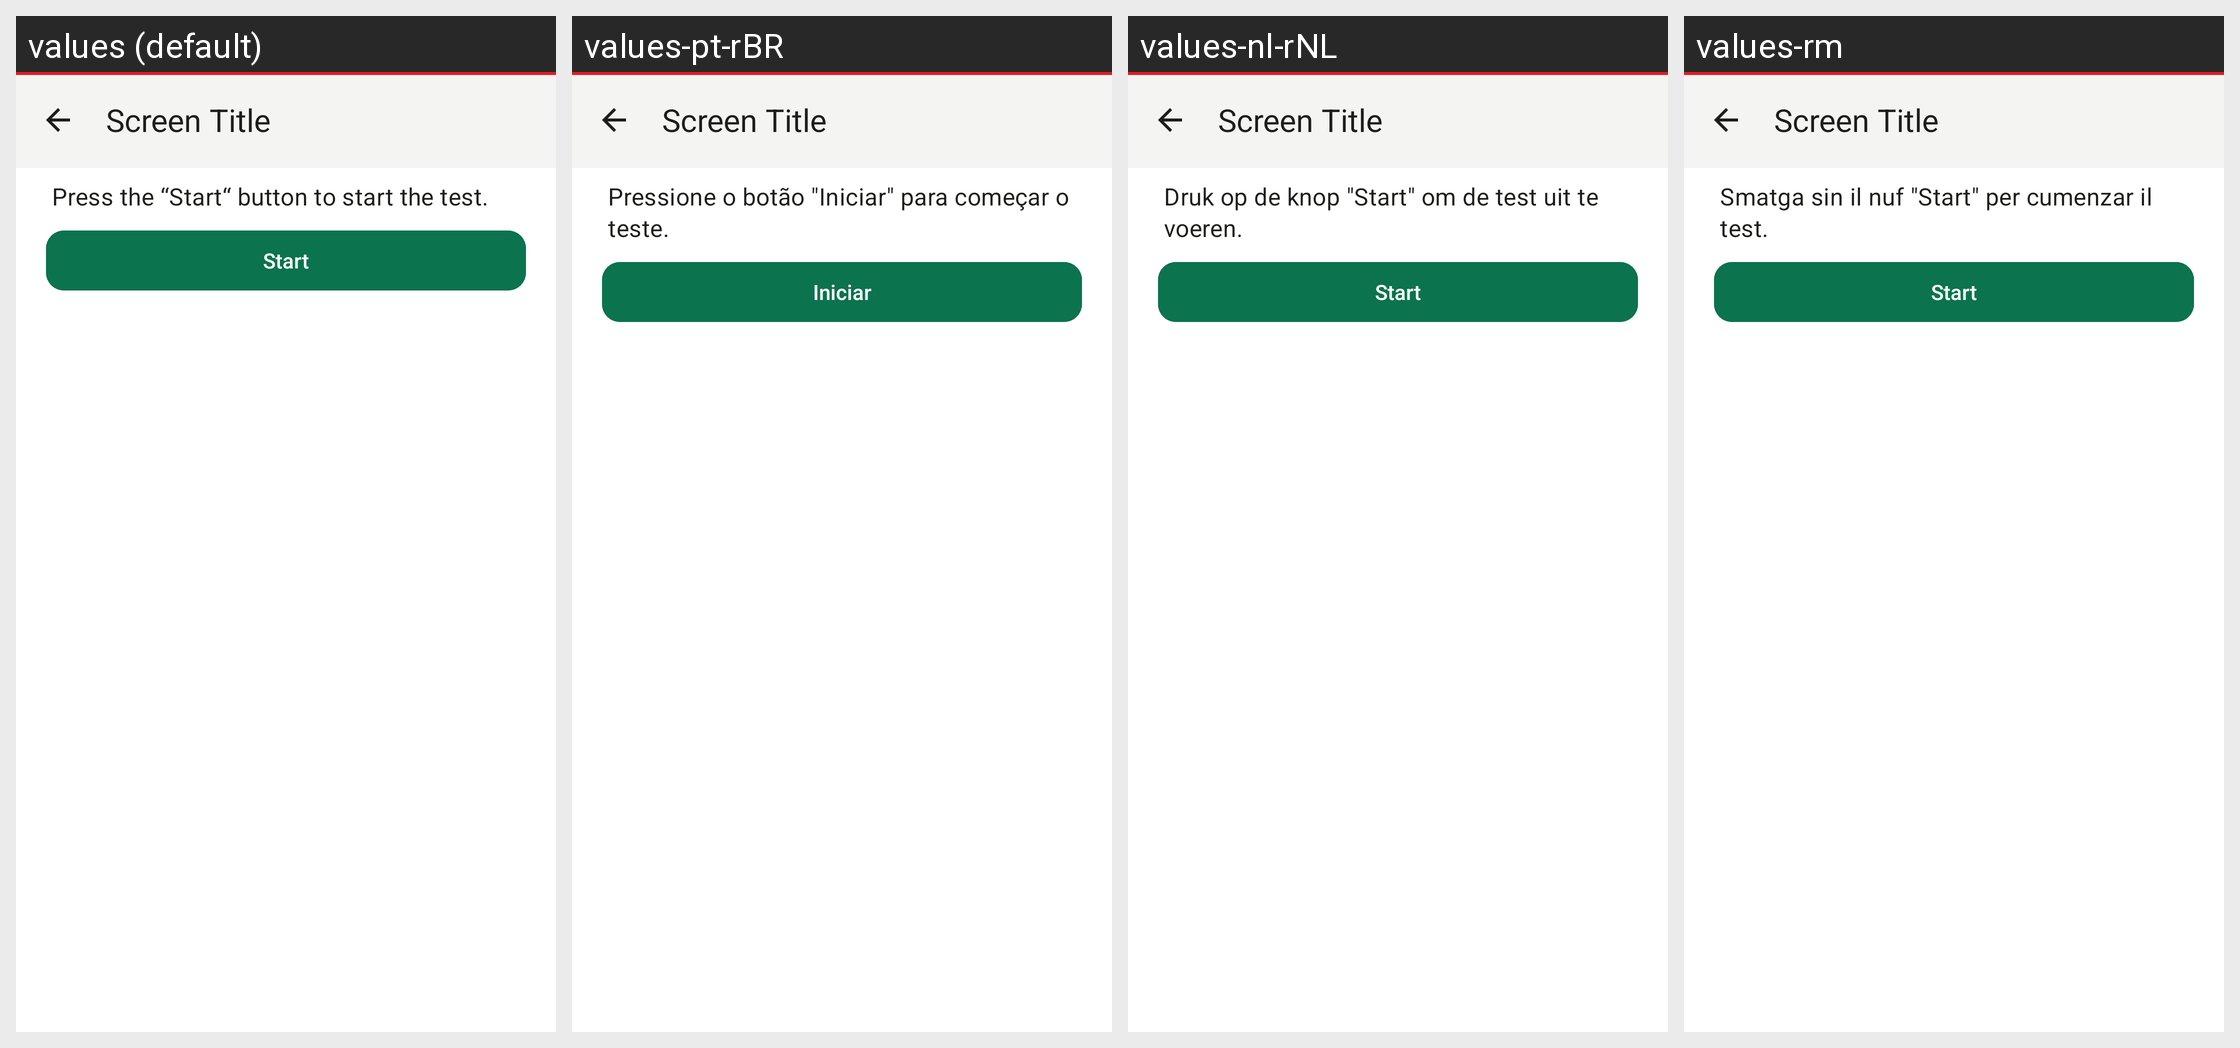

Translations of the strings shown on this Android screen, per locale in the grid:
Android screen res/layout/activity_webrtc_debug.xml rendered under 4 locales, left to right: values (default), values-pt-rBR, values-nl-rNL, values-rm. Device: Nexus 5 (rendered at 1080×1920; each locale shown at half size, 540×960, under a caption strip naming it); theme Theme.Threema.WithToolbar.
Other locales in the repository, not shown: values-be-rBY, values-bg, values-ca, values-cs, values-de, values-es, values-fr, values-gsw, values-hu, values-it, values-ja, values-no, values-pl, values-ru, values-sk, values-tr, values-uk, values-zh-rCN, values-zh-rTW.
Strings drawn on this screen, with the default value and each locale's value (text and hints the layout hard-codes, and strings that could not be matched under every locale, appear in the picture but are not listed):

voip_webrtc_debug_intro
  values: Press the “Start“ button to start the test.
  values-pt-rBR: Pressione o botão "Iniciar" para começar o teste.
  values-nl-rNL: Druk op de knop "Start" om de test uit te voeren.
  values-rm: Smatga sin il nuf "Start" per cumenzar il test.

voip_webrtc_debug_start
  values: Start
  values-pt-rBR: Iniciar
  values-nl-rNL: Start
  values-rm: Start
